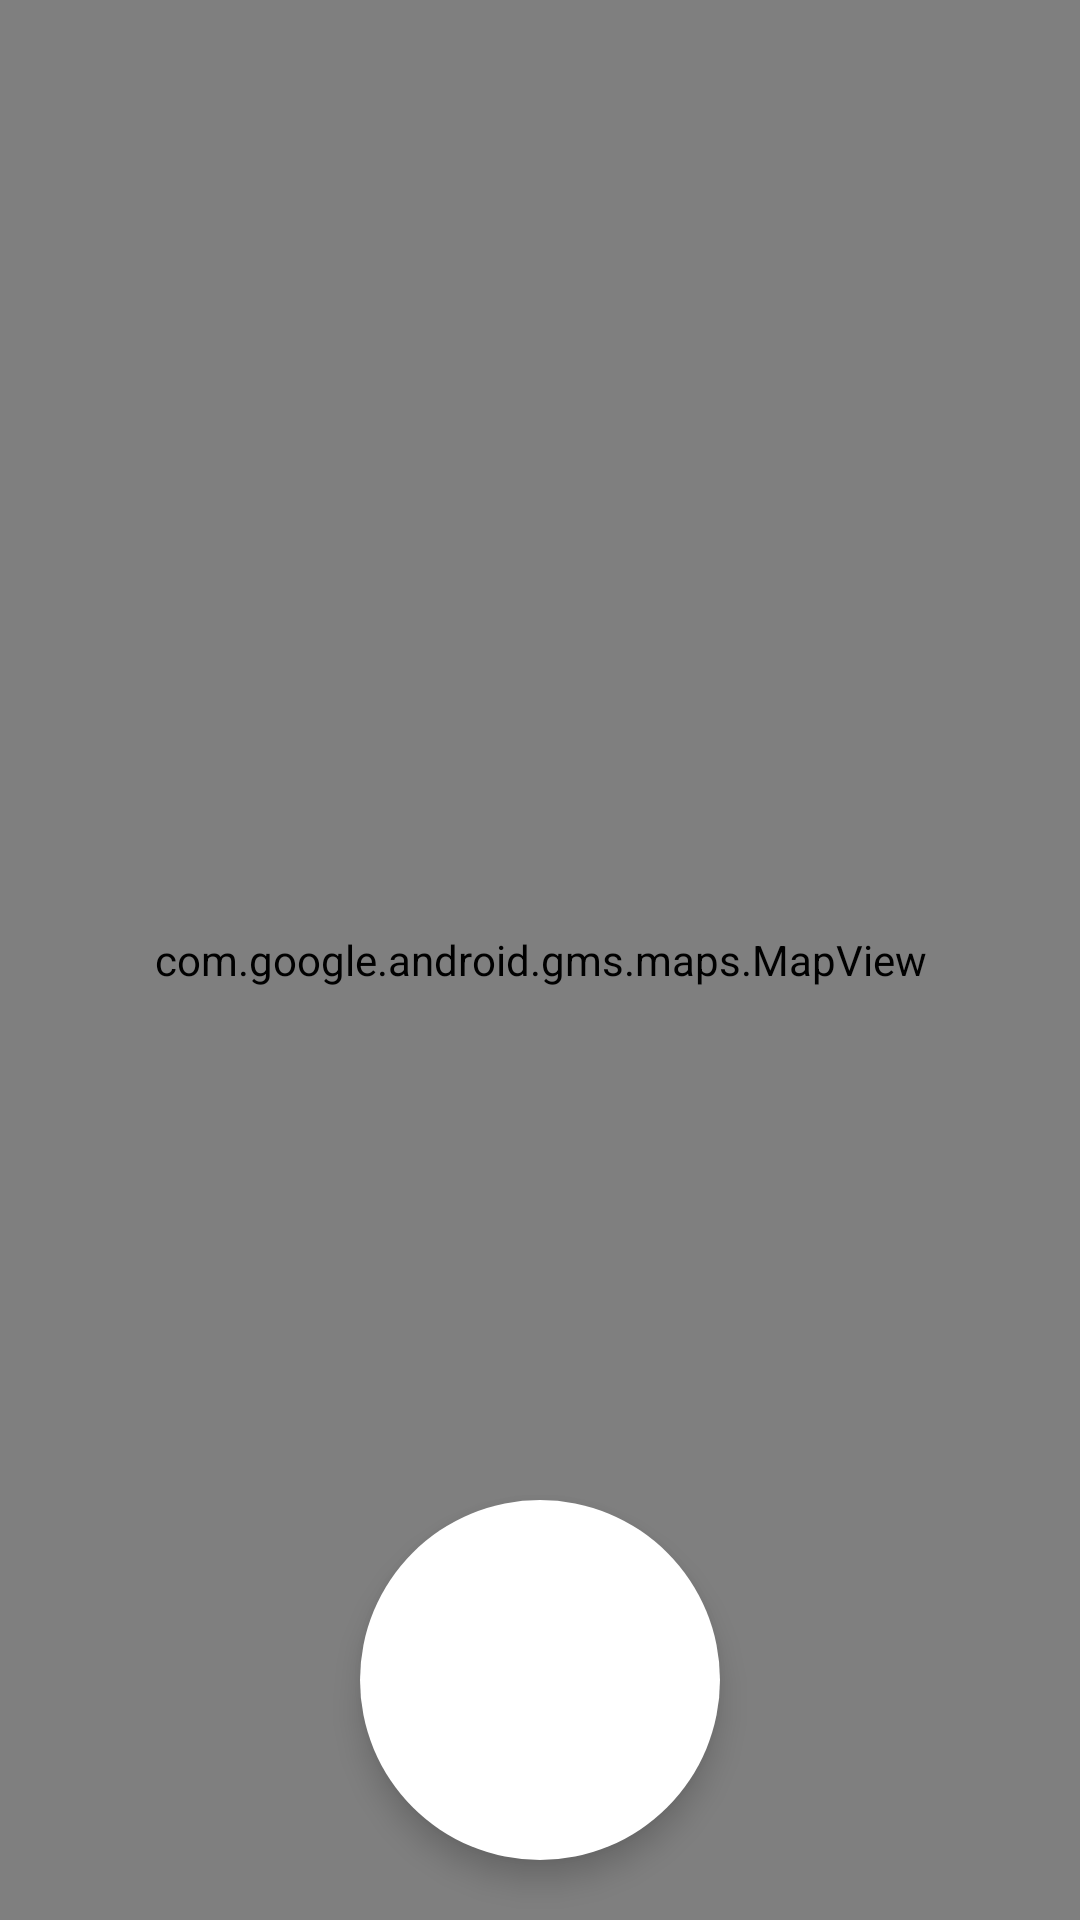

Reconstruct the res/layout file that produces this screen, plus the resources it refers to.
<!-- AndroidManifest.xml: application theme Theme.Mungge_groom -->
<!-- res/layout/fragment_toggle2.xml -->
<?xml version="1.0" encoding="utf-8"?>
<layout xmlns:app="http://schemas.android.com/apk/res-auto"
    xmlns:tools="http://schemas.android.com/tools"
    xmlns:android="http://schemas.android.com/apk/res/android">

    <androidx.constraintlayout.widget.ConstraintLayout
        android:layout_width="match_parent"
        android:layout_height="match_parent"
        tools:context=".ui.home.Toggle2Fragment">

        <com.google.android.gms.maps.MapView
            android:id="@+id/mapView"
            android:layout_width="match_parent"
            android:layout_height="match_parent"
            app:layout_constraintBottom_toBottomOf="parent"
            app:layout_constraintEnd_toEndOf="parent"
            app:layout_constraintStart_toStartOf="parent"
            app:layout_constraintTop_toTopOf="parent" />


        <com.google.android.material.floatingactionbutton.FloatingActionButton
            android:id="@+id/floating_start"
            android:layout_width="120dp"
            android:layout_height="120dp"
            android:layout_marginBottom="20dp"
            android:foreground="@drawable/ic_button_start"
            android:backgroundTint="@color/white"
            app:borderWidth="0dp"
            app:layout_constraintBottom_toBottomOf="parent"
            app:layout_constraintEnd_toEndOf="parent"
            app:layout_constraintStart_toStartOf="parent"
            app:shapeAppearanceOverlay="@style/fab_3_rounded"
            app:tint="@null" />


        <com.google.android.material.floatingactionbutton.FloatingActionButton
            android:id="@+id/floating_play"
            android:layout_width="90dp"
            android:visibility="gone"
            android:layout_height="90dp"
            android:layout_marginBottom="35dp"
            android:backgroundTint="@color/white"
            android:foreground="@drawable/ic_button_play"
            app:borderWidth="0dp"
            app:layout_constraintBottom_toBottomOf="parent"
            app:layout_constraintEnd_toStartOf="@+id/floating_square"
            app:layout_constraintHorizontal_bias="0.5"
            app:layout_constraintStart_toStartOf="parent"
            app:shapeAppearanceOverlay="@style/fab_3_rounded"
            app:tint="@null" />

        <com.google.android.material.floatingactionbutton.FloatingActionButton
            android:id="@+id/floating_square"
            android:visibility="gone"
            android:layout_marginBottom="35dp"
            android:layout_width="90dp"
            android:layout_height="90dp"
            android:backgroundTint="@color/white"
            android:foreground="@drawable/ic_button_sqaure"
            app:borderWidth="0dp"
            app:layout_constraintBottom_toBottomOf="parent"
            app:layout_constraintEnd_toEndOf="parent"
            app:layout_constraintHorizontal_bias="0.5"
            app:layout_constraintStart_toEndOf="@+id/floating_play"
            app:shapeAppearanceOverlay="@style/fab_3_rounded"
            app:tint="@null" />

    </androidx.constraintlayout.widget.ConstraintLayout>
</layout>
<!-- resources referenced by this layout -->
<resources>
  <color name="white">#FFFFFFFF</color>
  <!-- drawable ic_button_play (drawable) -->
  <vector xmlns:android="http://schemas.android.com/apk/res/android"
      android:width="102dp"
      android:height="102dp"
      android:viewportWidth="102"
      android:viewportHeight="102">
      <path
          android:fillColor="#FFFFD5B0"
          android:pathData="M51.15 4.62A46.53 46.53 0 1 0 51.15 97.68 46.53 46.53 0 1 0 51.15 4.62z"/>
      <path
          android:fillColor="#FFFF922C"
          android:pathData="M51.46 12.32A38.83 38.83 0 1 0 51.46 89.98 38.83 38.83 0 1 0 51.46 12.32z"/>
      <path
          android:fillColor="#FFEFEFEF"
          android:pathData="M42.25 63V39.6l23.4 11.68L42.25 63Z"/>
  </vector>
  <!-- drawable ic_button_sqaure (drawable) -->
  <vector xmlns:android="http://schemas.android.com/apk/res/android"
      android:width="102dp"
      android:height="102dp"
      android:viewportWidth="102"
      android:viewportHeight="102">
      <path
          android:fillColor="#FF868686"
          android:pathData="M51.15 4.62A46.53 46.53 0 1 0 51.15 97.68 46.53 46.53 0 1 0 51.15 4.62z"/>
      <path
          android:fillColor="#FF1D1D1D"
          android:pathData="M51.46 12.32A38.83 38.83 0 1 0 51.46 89.98 38.83 38.83 0 1 0 51.46 12.32z"/>
      <path
          android:fillColor="#FFFFFFFF"
          android:pathData="M39 39h24v24H39V39Z"/>
  </vector>
  <!-- drawable ic_button_start (drawable) -->
  <vector xmlns:android="http://schemas.android.com/apk/res/android"
      android:width="180dp"
      android:height="183dp"
      android:viewportWidth="180"
      android:viewportHeight="183">
  
      <path
          android:fillColor="#FFFFD5B0"
          android:pathData="M89.26 12.71A77.55 77.55 0 1 0 89.26 167.81 77.55 77.55 0 1 0 89.26 12.71z" />
      <path
          android:fillColor="#FFFF922C"
          android:pathData="M89.77 25.55A64.71 64.71 0 1 0 89.77 154.97 64.71 64.71 0 1 0 89.77 25.55z" />
  
      <path
          android:fillColor="#FFEFEFEF"
          android:pathData="M58.52 98.66c-1.07 0-2.08-0.08-3.03-0.24-0.96-0.18-1.77-0.43-2.44-0.74v-3.82c0.74 0.34 1.56 0.62 2.46 0.83 0.9 0.22 1.75 0.32 2.54 0.32 0.82 0 1.44-0.06 1.85-0.2 0.43-0.14 0.64-0.46 0.64-0.95 0-0.35-0.12-0.62-0.37-0.82-0.23-0.2-0.6-0.38-1.1-0.54l-1.96-0.62c-1.06-0.34-1.91-0.72-2.53-1.13-0.63-0.41-1.08-0.91-1.36-1.5-0.26-0.6-0.4-1.32-0.4-2.17 0-1.56 0.56-2.75 1.66-3.55 1.11-0.83 2.77-1.24 4.95-1.24 0.87 0 1.77 0.08 2.69 0.23 0.94 0.14 1.7 0.3 2.27 0.49v3.84c-0.78-0.3-1.51-0.53-2.22-0.66-0.7-0.13-1.37-0.2-2-0.2-0.72 0-1.34 0.06-1.85 0.17-0.5 0.12-0.76 0.42-0.76 0.9 0 0.4 0.21 0.7 0.64 0.9 0.44 0.19 1.22 0.42 2.34 0.72 1.3 0.34 2.29 0.76 2.96 1.26 0.69 0.49 1.16 1.06 1.4 1.72 0.25 0.64 0.37 1.37 0.37 2.2 0 1.44-0.55 2.6-1.67 3.5-1.12 0.87-2.81 1.3-5.08 1.3Zm12.44-0.24V85.99H66.5v-3.45h13.56V86H75.6v12.43h-4.64Zm8.23 0l6.09-15.88h4.9l6.09 15.88h-4.83l-1.33-3.38h-4.79l-1.3 3.38h-4.83Zm6.75-6.7h3.55l-1.77-4.67-1.78 4.66Zm12.55 6.7V82.54h8.26c1.3 0 2.36 0.24 3.18 0.72 0.84 0.47 1.46 1.14 1.88 2 0.4 0.83 0.61 1.8 0.61 2.93 0 1.06-0.27 2-0.81 2.83-0.53 0.8-1.23 1.42-2.12 1.85 0.18 0.15 0.34 0.33 0.47 0.54 0.13 0.2 0.28 0.48 0.44 0.84l1.82 4.17h-4.83l-1.67-3.82c-0.14-0.3-0.3-0.5-0.5-0.62-0.18-0.13-0.44-0.2-0.79-0.2h-1.3v4.64h-4.64Zm4.64-8.19h2.44c0.67 0 1.19-0.17 1.55-0.52 0.38-0.36 0.57-0.87 0.57-1.52 0-1.4-0.66-2.1-1.97-2.1h-2.6v4.14Zm14.98 8.19V85.99h-4.46v-3.45h13.56V86h-4.46v12.43h-4.64Z" />
  
  
  </vector>
  <style name="fab_3_rounded">
          <item name="cornerFamily">rounded</item>
          <item name="cornerSize">50%</item>
      </style>
  <style name="Theme.Mungge_groom" parent="Base.Theme.Mungge_groom" />
  <style name="Base.Theme.Mungge_groom" parent="Theme.Material3.DayNight.NoActionBar">
          
          
      </style>
</resources>
